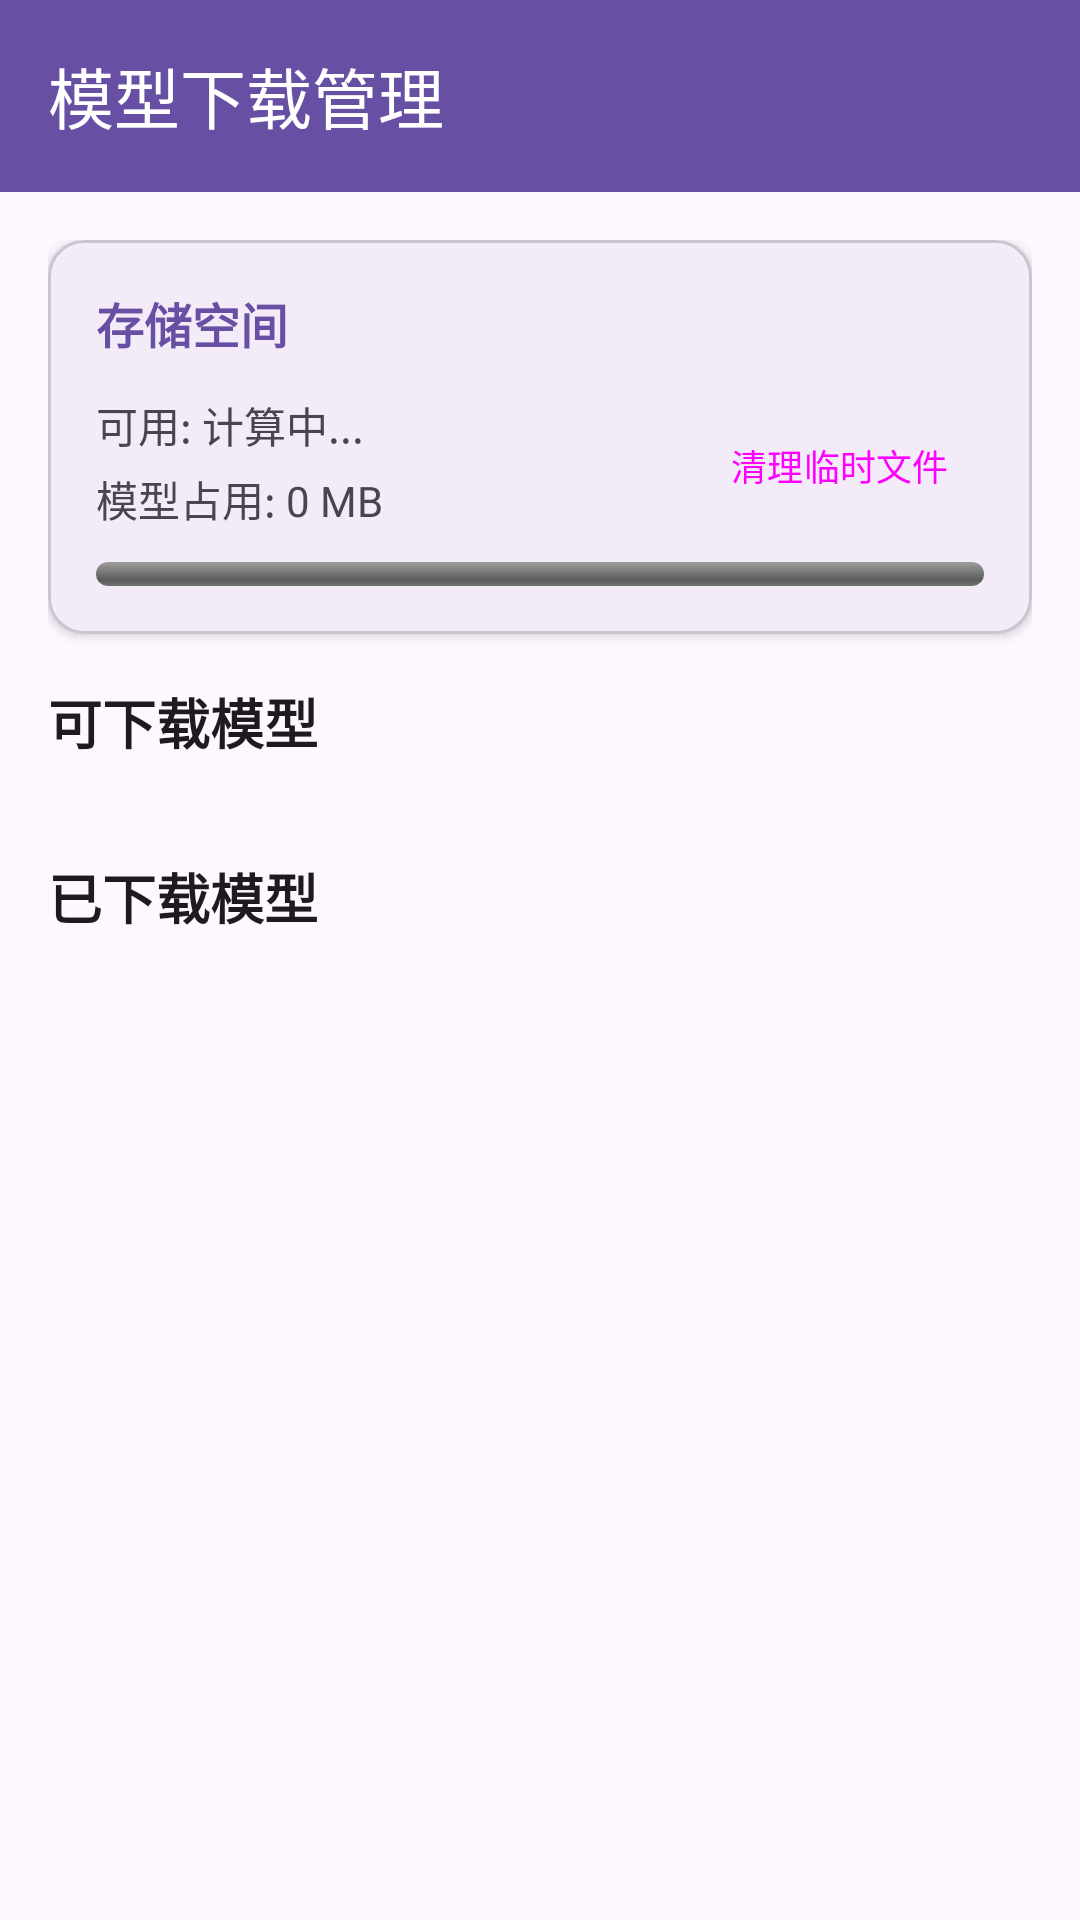

Here is an Android app screen rendered from its layout file. Give the layout XML and the strings, colors and styles it references.
<!-- AndroidManifest.xml: application theme Theme.MobileLLMChat -->
<!-- res/layout/activity_download.xml -->
<?xml version="1.0" encoding="utf-8"?>
<androidx.coordinatorlayout.widget.CoordinatorLayout xmlns:android="http://schemas.android.com/apk/res/android"
    xmlns:app="http://schemas.android.com/apk/res-auto"
    xmlns:tools="http://schemas.android.com/tools"
    android:layout_width="match_parent"
    android:layout_height="match_parent"
    android:background="?attr/colorSurface"
    tools:context=".DownloadActivity">

    
    <com.google.android.material.appbar.AppBarLayout
        android:id="@+id/appBarLayout"
        android:layout_width="match_parent"
        android:layout_height="wrap_content"
        android:theme="@style/ThemeOverlay.AppCompat.Dark.ActionBar">

        <androidx.appcompat.widget.Toolbar
            android:id="@+id/toolbar"
            android:layout_width="match_parent"
            android:layout_height="?attr/actionBarSize"
            android:background="?attr/colorPrimary"
            app:layout_scrollFlags="scroll|enterAlways"
            app:navigationIcon="@drawable/ic_arrow_back"
            app:title="模型下载管理"
            app:titleTextColor="@android:color/white" />

    </com.google.android.material.appbar.AppBarLayout>

    
    <androidx.core.widget.NestedScrollView
        android:layout_width="match_parent"
        android:layout_height="match_parent"
        app:layout_behavior="@string/appbar_scrolling_view_behavior">

        <LinearLayout
            android:layout_width="match_parent"
            android:layout_height="wrap_content"
            android:orientation="vertical"
            android:padding="16dp">

            
            <com.google.android.material.card.MaterialCardView
                android:layout_width="match_parent"
                android:layout_height="wrap_content"
                android:layout_marginBottom="16dp"
                app:cardCornerRadius="12dp"
                app:cardElevation="2dp">

                <LinearLayout
                    android:layout_width="match_parent"
                    android:layout_height="wrap_content"
                    android:orientation="vertical"
                    android:padding="16dp">

                    <TextView
                        android:layout_width="wrap_content"
                        android:layout_height="wrap_content"
                        android:text="存储空间"
                        android:textColor="?attr/colorPrimary"
                        android:textSize="16sp"
                        android:textStyle="bold" />

                    <LinearLayout
                        android:layout_width="match_parent"
                        android:layout_height="wrap_content"
                        android:layout_marginTop="12dp"
                        android:orientation="horizontal">

                        <LinearLayout
                            android:layout_width="0dp"
                            android:layout_height="wrap_content"
                            android:layout_weight="1"
                            android:orientation="vertical">

                            <TextView
                                android:id="@+id/tvAvailableSpace"
                                android:layout_width="wrap_content"
                                android:layout_height="wrap_content"
                                android:text="可用: 计算中..."
                                android:textSize="14sp" />

                            <TextView
                                android:id="@+id/tvModelsSize"
                                android:layout_width="wrap_content"
                                android:layout_height="wrap_content"
                                android:layout_marginTop="4dp"
                                android:text="模型占用: 0 MB"
                                android:textSize="14sp" />

                        </LinearLayout>

                        <Button
                            android:id="@+id/btnCleanTemp"
                            style="@style/Widget.Material3.Button.TextButton"
                            android:layout_width="wrap_content"
                            android:layout_height="wrap_content"
                            android:text="清理临时文件"
                            android:textSize="12sp" />

                    </LinearLayout>

                    <ProgressBar
                        android:id="@+id/progressStorage"
                        style="@android:style/Widget.ProgressBar.Horizontal"
                        android:layout_width="match_parent"
                        android:layout_height="8dp"
                        android:layout_marginTop="8dp"
                        android:max="100"
                        android:progress="0"
                        android:progressTint="?attr/colorPrimary" />

                </LinearLayout>

            </com.google.android.material.card.MaterialCardView>

            
            <com.google.android.material.card.MaterialCardView
                android:id="@+id/cardDownloadTask"
                android:layout_width="match_parent"
                android:layout_height="wrap_content"
                android:layout_marginBottom="16dp"
                android:visibility="gone"
                app:cardCornerRadius="12dp"
                app:cardElevation="2dp"
                tools:visibility="visible">

                <LinearLayout
                    android:layout_width="match_parent"
                    android:layout_height="wrap_content"
                    android:orientation="vertical"
                    android:padding="16dp">

                    <TextView
                        android:layout_width="wrap_content"
                        android:layout_height="wrap_content"
                        android:text="正在下载"
                        android:textColor="?attr/colorPrimary"
                        android:textSize="16sp"
                        android:textStyle="bold" />

                    <TextView
                        android:id="@+id/tvDownloadingModel"
                        android:layout_width="wrap_content"
                        android:layout_height="wrap_content"
                        android:layout_marginTop="8dp"
                        android:text="qwen2-0.5b-instruct-q4_0.gguf"
                        android:textSize="14sp"
                        android:textStyle="bold" />

                    <ProgressBar
                        android:id="@+id/progressDownload"
                        style="@android:style/Widget.ProgressBar.Horizontal"
                        android:layout_width="match_parent"
                        android:layout_height="8dp"
                        android:layout_marginTop="8dp"
                        android:max="100"
                        android:progress="0"
                        android:progressTint="?attr/colorPrimary" />

                    <LinearLayout
                        android:layout_width="match_parent"
                        android:layout_height="wrap_content"
                        android:layout_marginTop="8dp"
                        android:orientation="horizontal">

                        <TextView
                            android:id="@+id/tvDownloadProgress"
                            android:layout_width="0dp"
                            android:layout_height="wrap_content"
                            android:layout_weight="1"
                            android:text="0%"
                            android:textSize="12sp" />

                        <TextView
                            android:id="@+id/tvDownloadSpeed"
                            android:layout_width="wrap_content"
                            android:layout_height="wrap_content"
                            android:text="0 KB/s"
                            android:textSize="12sp" />

                    </LinearLayout>

                    <TextView
                        android:id="@+id/tvDownloadTimeLeft"
                        android:layout_width="wrap_content"
                        android:layout_height="wrap_content"
                        android:layout_marginTop="4dp"
                        android:text="剩余时间: 计算中..."
                        android:textSize="12sp"
                        android:textColor="?attr/colorOnSurfaceVariant" />

                    <LinearLayout
                        android:layout_width="match_parent"
                        android:layout_height="wrap_content"
                        android:layout_marginTop="12dp"
                        android:gravity="end"
                        android:orientation="horizontal">

                        <Button
                            android:id="@+id/btnPauseResume"
                            style="@style/Widget.Material3.Button.TextButton"
                            android:layout_width="wrap_content"
                            android:layout_height="wrap_content"
                            android:text="暂停" />

                        <Button
                            android:id="@+id/btnCancelDownload"
                            style="@style/Widget.Material3.Button.TextButton"
                            android:layout_width="wrap_content"
                            android:layout_height="wrap_content"
                            android:text="取消"
                            android:textColor="?attr/colorError" />

                    </LinearLayout>

                </LinearLayout>

            </com.google.android.material.card.MaterialCardView>

            
            <TextView
                android:layout_width="wrap_content"
                android:layout_height="wrap_content"
                android:layout_marginBottom="8dp"
                android:text="可下载模型"
                android:textColor="?attr/colorOnSurface"
                android:textSize="18sp"
                android:textStyle="bold" />

            <androidx.recyclerview.widget.RecyclerView
                android:id="@+id/recyclerAvailableModels"
                android:layout_width="match_parent"
                android:layout_height="wrap_content"
                android:nestedScrollingEnabled="false"
                tools:itemCount="3"
                tools:listitem="@layout/item_model_download" />

            
            <TextView
                android:layout_width="wrap_content"
                android:layout_height="wrap_content"
                android:layout_marginTop="24dp"
                android:layout_marginBottom="8dp"
                android:text="已下载模型"
                android:textColor="?attr/colorOnSurface"
                android:textSize="18sp"
                android:textStyle="bold" />

            <androidx.recyclerview.widget.RecyclerView
                android:id="@+id/recyclerDownloadedModels"
                android:layout_width="match_parent"
                android:layout_height="wrap_content"
                android:nestedScrollingEnabled="false"
                tools:itemCount="1"
                tools:listitem="@layout/item_model_downloaded" />

            <TextView
                android:id="@+id/tvNoDownloadedModels"
                android:layout_width="match_parent"
                android:layout_height="80dp"
                android:gravity="center"
                android:text="暂无已下载的模型"
                android:textColor="?attr/colorOnSurfaceVariant"
                android:textSize="14sp"
                android:visibility="gone"
                tools:visibility="visible" />

        </LinearLayout>

    </androidx.core.widget.NestedScrollView>

</androidx.coordinatorlayout.widget.CoordinatorLayout>
<!-- res/layout/item_model_download.xml (included above) -->
<?xml version="1.0" encoding="utf-8"?>
<com.google.android.material.card.MaterialCardView xmlns:android="http://schemas.android.com/apk/res/android"
    xmlns:app="http://schemas.android.com/apk/res-auto"
    xmlns:tools="http://schemas.android.com/tools"
    android:layout_width="match_parent"
    android:layout_height="wrap_content"
    android:layout_marginBottom="12dp"
    app:cardCornerRadius="8dp"
    app:cardElevation="1dp">

    <LinearLayout
        android:layout_width="match_parent"
        android:layout_height="wrap_content"
        android:orientation="vertical"
        android:padding="16dp">

        <LinearLayout
            android:layout_width="match_parent"
            android:layout_height="wrap_content"
            android:orientation="horizontal">

            <LinearLayout
                android:layout_width="0dp"
                android:layout_height="wrap_content"
                android:layout_weight="1"
                android:orientation="vertical">

                <TextView
                    android:id="@+id/tvModelName"
                    android:layout_width="wrap_content"
                    android:layout_height="wrap_content"
                    android:textColor="?attr/colorOnSurface"
                    android:textSize="16sp"
                    android:textStyle="bold"
                    tools:text="Qwen2-0.5B 指令模型" />

                <TextView
                    android:id="@+id/tvModelSize"
                    android:layout_width="wrap_content"
                    android:layout_height="wrap_content"
                    android:layout_marginTop="4dp"
                    android:textColor="?attr/colorOnSurfaceVariant"
                    android:textSize="12sp"
                    tools:text="大小: 336 MB" />

                <TextView
                    android:id="@+id/tvRequiredRam"
                    android:layout_width="wrap_content"
                    android:layout_height="wrap_content"
                    android:layout_marginTop="2dp"
                    android:textColor="?attr/colorOnSurfaceVariant"
                    android:textSize="12sp"
                    tools:text="需要: 512 MB RAM" />

            </LinearLayout>

            <Button
                android:id="@+id/btnDownload"
                style="@style/Widget.Material3.Button"
                android:layout_width="wrap_content"
                android:layout_height="wrap_content"
                android:layout_gravity="center_vertical"
                android:text="下载" />

        </LinearLayout>

        <TextView
            android:id="@+id/tvModelDescription"
            android:layout_width="match_parent"
            android:layout_height="wrap_content"
            android:layout_marginTop="8dp"
            android:textColor="?attr/colorOnSurfaceVariant"
            android:textSize="13sp"
            tools:text="轻量级中文对话模型，适合手机运行" />

    </LinearLayout>

</com.google.android.material.card.MaterialCardView>
<!-- res/layout/item_model_downloaded.xml (included above) -->
<?xml version="1.0" encoding="utf-8"?>
<com.google.android.material.card.MaterialCardView xmlns:android="http://schemas.android.com/apk/res/android"
    xmlns:app="http://schemas.android.com/apk/res-auto"
    xmlns:tools="http://schemas.android.com/tools"
    android:layout_width="match_parent"
    android:layout_height="wrap_content"
    android:layout_marginBottom="12dp"
    app:cardCornerRadius="8dp"
    app:cardElevation="1dp"
    app:strokeColor="?attr/colorPrimary"
    app:strokeWidth="1dp">

    <LinearLayout
        android:layout_width="match_parent"
        android:layout_height="wrap_content"
        android:orientation="horizontal"
        android:padding="16dp">

        <LinearLayout
            android:layout_width="0dp"
            android:layout_height="wrap_content"
            android:layout_weight="1"
            android:orientation="vertical">

            <LinearLayout
                android:layout_width="wrap_content"
                android:layout_height="wrap_content"
                android:orientation="horizontal">

                <TextView
                    android:layout_width="wrap_content"
                    android:layout_height="wrap_content"
                    android:text="✅ "
                    android:textSize="16sp" />

                <TextView
                    android:id="@+id/tvDownloadedModelName"
                    android:layout_width="wrap_content"
                    android:layout_height="wrap_content"
                    android:textColor="?attr/colorOnSurface"
                    android:textSize="16sp"
                    android:textStyle="bold"
                    tools:text="qwen2-0.5b-instruct-q4_0.gguf" />

            </LinearLayout>

            <TextView
                android:id="@+id/tvDownloadedModelSize"
                android:layout_width="wrap_content"
                android:layout_height="wrap_content"
                android:layout_marginTop="4dp"
                android:textColor="?attr/colorOnSurfaceVariant"
                android:textSize="12sp"
                tools:text="336 MB" />

            <TextView
                android:id="@+id/tvDownloadDate"
                android:layout_width="wrap_content"
                android:layout_height="wrap_content"
                android:layout_marginTop="2dp"
                android:textColor="?attr/colorOnSurfaceVariant"
                android:textSize="11sp"
                tools:text="已下载" />

        </LinearLayout>

        <Button
            android:id="@+id/btnDeleteModel"
            style="@style/Widget.Material3.Button.TextButton"
            android:layout_width="wrap_content"
            android:layout_height="wrap_content"
            android:layout_gravity="center_vertical"
            android:text="删除"
            android:textColor="?attr/colorError" />

    </LinearLayout>

</com.google.android.material.card.MaterialCardView>
<!-- resources referenced by this layout -->
<resources>
  <style name="Theme.MobileLLMChat" parent="Base.Theme.MobileLLMChat" />
  <style name="Base.Theme.MobileLLMChat" parent="Theme.Material3.DayNight.NoActionBar">
          
          
      </style>
</resources>
